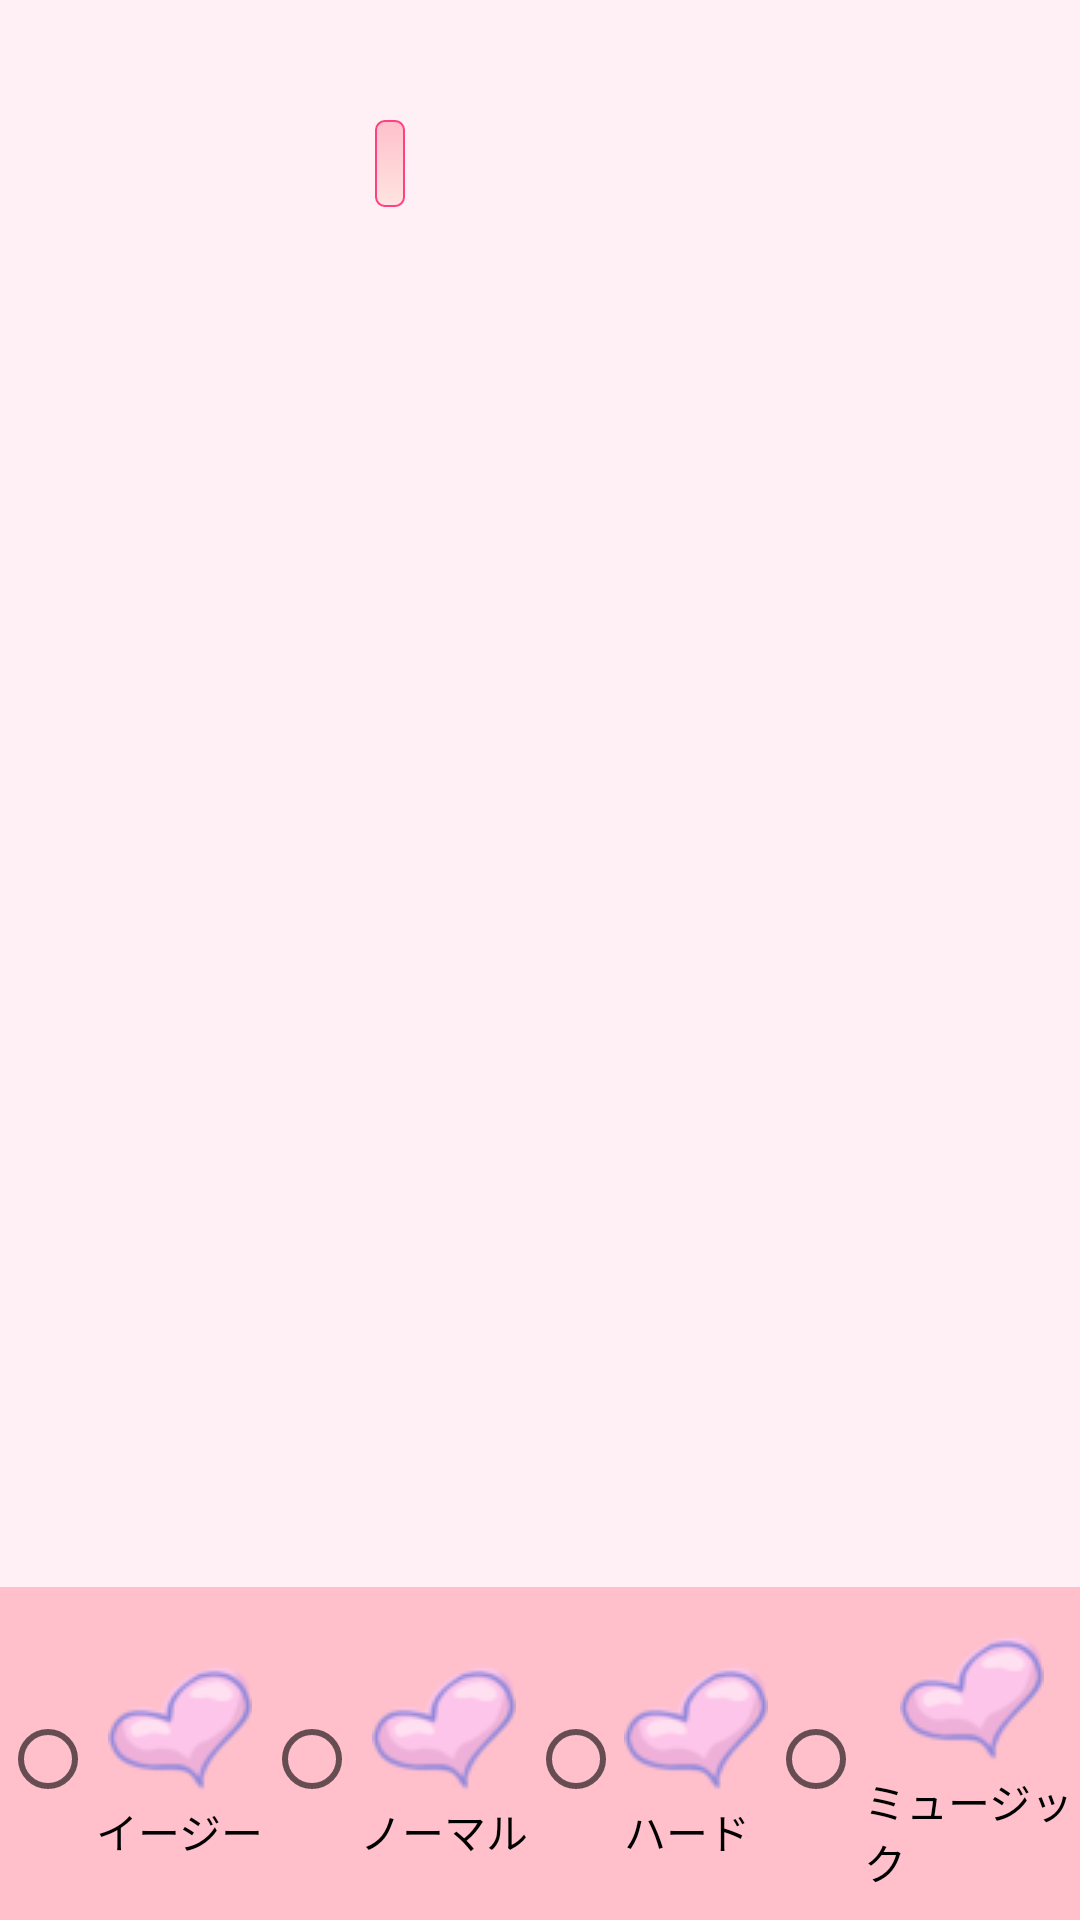

The Android layout XML behind this screen, and the referenced resources:
<!-- AndroidManifest.xml: application theme AppTheme -->
<!-- res/layout/detailed_page.xml -->
<?xml version="1.0" encoding="utf-8"?>
<RelativeLayout xmlns:android="http://schemas.android.com/apk/res/android"
    android:background="@color/lightpink"
    android:gravity="center_horizontal"
    android:layout_width="match_parent"
    android:layout_height="wrap_content">
        <LinearLayout
            android:id="@+id/Buttom_menubutton"
            android:orientation="vertical"
            android:layout_width="fill_parent"
            android:layout_height="fill_parent">

            <FrameLayout
                android:id="@android:id/tabcontent"
                android:layout_width="fill_parent"
                android:layout_height="0.0dip"
                android:layout_weight="1.0" >
                <RelativeLayout
                    android:background="@color/lightpink"
                    android:layout_width="match_parent"
                    android:layout_height="wrap_content">
                    <ImageView
                        android:id="@+id/rei"
                        android:layout_width="85dp"
                        android:layout_height="100dp"
                        android:contentDescription="@string/sml_pic" />

                    <TextView
                        android:id="@+id/textviewinfo"
                        android:layout_width="wrap_content"
                        android:layout_height="wrap_content"
                        android:layout_toRightOf="@+id/rei"
                        android:layout_marginLeft="@dimen/textview_padding_up"
                        android:layout_marginTop="@dimen/textview_padding_up"
                        android:background="@drawable/border_write"
                        android:textColor="@color/colorAccent"
                        android:gravity="center"/>


                    <TableLayout
                        android:id="@+id/tbl"
                        android:layout_width="wrap_content"
                        android:layout_height="wrap_content"
                        android:layout_below="@+id/rei"
                        android:layout_gravity="center"
                        android:background="@color/black"/>
                </RelativeLayout>

            </FrameLayout>
            
                
                
                
                
                
            <RadioGroup
                android:id="@+id/main_tab"
                android:background="@drawable/maintab_toolbar_bg"
                android:orientation="horizontal"
                android:layout_width="fill_parent"
                android:layout_height="wrap_content"
                android:gravity="center_vertical"
                android:layout_gravity="bottom">

                <RadioButton
                    android:id="@+id/easy"
                    style="@style/main_tab_bottom"
                    android:layout_marginTop="2.0dip"
                    android:drawableTop="@drawable/icon_1_n"
                    android:text="@string/easy" />

                <RadioButton
                    android:id="@+id/noomaru"
                    style="@style/main_tab_bottom"
                    android:layout_marginTop="2.0dip"
                    android:drawableTop="@drawable/icon_1_n"
                    android:text="@string/normal" />
                <RadioButton
                    android:layout_marginTop="2.0dip"
                    android:text="@string/hard"
                    android:drawableTop="@drawable/icon_1_n"
                    android:id="@+id/hard"
                    style="@style/main_tab_bottom"/>
                <RadioButton
                    android:layout_marginTop="2.0dip"
                    android:text="@string/music"
                    android:drawableTop="@drawable/icon_1_n"
                    android:id="@+id/music"
                    style="@style/main_tab_bottom"/>
                <RadioButton
                    android:layout_marginTop="2.0dip"
                    android:text="@string/help"
                    android:drawableTop="@drawable/icon_1_n"
                    android:clickable="false"
                    android:id="@+id/help"
                    style="@style/main_tab_bottom"/>
            </RadioGroup>
        </LinearLayout>
    

</RelativeLayout>
<!-- resources referenced by this layout -->
<resources>
  <color name="black">#000</color>
  <color name="colorAccent">#FF4081</color>
  <color name="lightpink">#FFF0F5</color>
  <dimen name="textview_padding_up">40dp</dimen>
  <!-- drawable border_write (drawable) -->
  <?xml version="1.0" encoding="utf-8"?>
  <shape xmlns:android="http://schemas.android.com/apk/res/android" >
      
      <solid android:color="@android:color/white" />
      
      <stroke
          android:width="0.5dp"
          android:color="@color/colorAccent" />
      
      <corners android:radius="3dp" />
      
      <padding
          android:bottom="5dp"
          android:left="5dp"
          android:right="5dp"
          android:top="5dp" />
      
      <gradient
          android:angle="270"
          android:endColor="#FFE4E1"
          android:startColor="#FFC0CB" />
  </shape>
  <!-- drawable icon_1_n: png bitmap (drawable, 3445 bytes) -->
  <string name="easy">イージー</string>
  <string name="hard">ハード</string>
  <string name="help">ヘルプ</string>
  <string name="music">ミュージック</string>
  <string name="normal">ノーマル</string>
  <string name="sml_pic">ターゲットピクチャー</string>
  <style name="AppTheme" parent="Theme.AppCompat.Light.DarkActionBar">
          
          <item name="colorPrimary">@color/colorPrimary</item>
          <item name="colorPrimaryDark">@color/colorPrimaryDark</item>
          <item name="colorAccent">@color/colorAccent</item>
      </style>
  <color name="colorPrimary">#3F51B5</color>
  <color name="colorPrimaryDark">#303F9F</color>
</resources>
